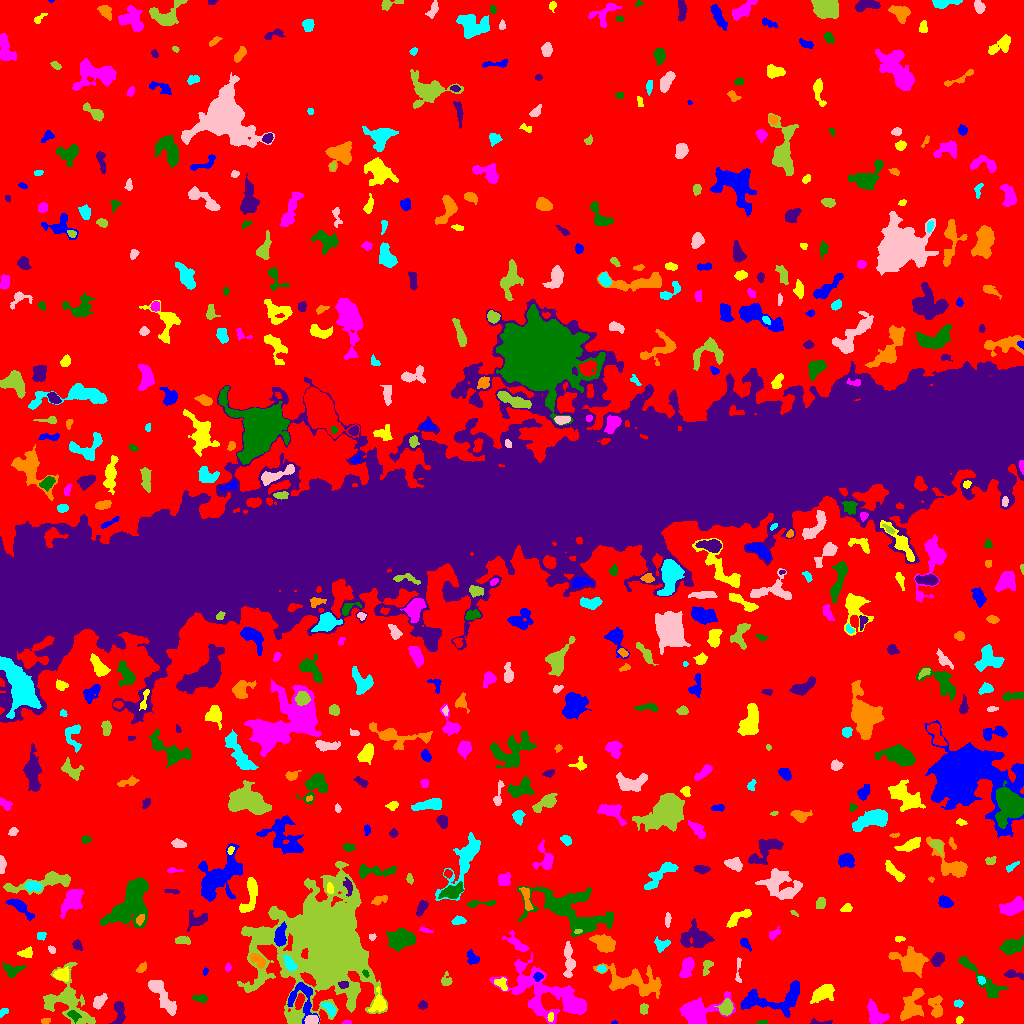

Source data for this figure (header and first rows):
ID, X, Y, A, B, theta, total_flux, mu_max, mu_median, mu_mean, R_fwhm, R_e, R10, R90, x_start, x_end, y_start, y_end, area, greylevel
0, 508.4, 496.7, 313.1, 296.2, -1.541, 2748098, 80.0, 3.0, 3.647, 9.441, 241.5, 91.35, 382.6, 0, 1023, 0, 1023, 753444, 3.647
1, 614.4, 0.717, 1.585, 0.761, 0.02452, 53.0, 5.0, 2.0, 2.409, 1.784, 1.382, 0.5642, 2.111, 611, 617, 0, 3, 22, 11.41
2, 959.1, 3.634, 1.715, 1.564, 0.6207, 194.0, 9.0, 3.0, 3.731, 2.394, 2.034, 0.7979, 3.385, 956, 963, 0, 7, 52, 11.73
3, 346.9, 0.9391, 2.303, 0.9448, 0.0404, 197.0, 12.0, 5.0, 5.324, 2.326, 1.784, 0.5642, 2.877, 341, 351, 0, 3, 37, 13.32
4, 762.8, 0.9825, 3.1, 0.9465, 0.04295, 114.0, 5.0, 3.0, 2.714, 2.706, 2.034, 0.7979, 3.141, 756, 767, 0, 3, 42, 10.71
5, 819.1, 1.116, 6.71, 1.109, -0.03931, 164.0, 6.0, 2.0, 2.158, 3.038, 2.523, 0.7979, 3.909, 810, 832, 0, 5, 76, 11.16
6, 45.46, 2.652, 2.373, 1.352, 0.1433, 181.0, 6.0, 3.0, 3.352, 3.385, 2.326, 0.9772, 3.568, 41, 50, 0, 5, 54, 11.35
7, 329.8, 14.04, 4.082, 1.935, -0.8416, 304.0, 7.0, 2.0, 2.375, 2.985, 3.141, 1.128, 5.202, 321, 335, 6, 21, 128, 13.38
8, 311.6, 3.152, 3.225, 2.129, 0.09911, 697.0, 11.0, 6.0, 6.009, 4.478, 3.385, 1.382, 5.109, 304, 318, 0, 8, 116, 19.01
9, 643.6, 14.85, 2.68, 2.104, -1.564, 292.0, 7.0, 3.0, 3.435, 3.385, 2.932, 1.128, 4.549, 640, 648, 9, 20, 85, 11.44
10, 983.3, 6.37, 1.833, 1.762, -1.486, 135.0, 5.0, 2.0, 2.411, 2.877, 2.326, 0.7979, 3.613, 980, 987, 3, 10, 56, 10.41
11, 302.1, 25.42, 9.781, 6.943, -1.277, 1683, 11.0, 4.0, 4.115, 5.726, 6.283, 2.326, 10.01, 287, 319, 0, 41, 409, 14.11
12, 550.3, 5.886, 2.331, 1.356, 1.398, 176.0, 8.0, 3.0, 3.259, 2.257, 2.111, 0.7979, 3.568, 547, 553, 2, 11, 54, 16.26
13, 547.6, 28.83, 23.51, 10.39, -0.4248, 8617, 12.0, 5.0, 4.866, 14.28, 13.23, 5.078, 20.74, 489, 586, 0, 71, 1771, 11.87
14, 73.37, 8.267, 2.902, 1.795, -0.5456, 150.0, 5.0, 1.0, 1.456, 2.394, 2.706, 0.9772, 4.514, 67, 81, 0, 13, 103, 14.46
15, 119, 11.76, 6.663, 2.533, 1.554, 765.0, 9.0, 3.0, 3.643, 4.652, 4.222, 1.596, 6.91, 109, 125, 0, 22, 210, 11.64
16, 911, 16.27, 8.586, 3.915, 1.099, 2175, 16.0, 3.0, 4.77, 5.078, 5.557, 2.034, 9.837, 900, 924, 3, 35, 456, 12.77
17, 2.915, 11.27, 2.822, 1.544, 0.7526, 211.0, 7.0, 3.0, 3.349, 3.09, 2.523, 0.9772, 3.827, 0, 8, 6, 15, 63, 11.35
18, 99.03, 21.9, 3.611, 2.239, 0.8959, 724.0, 11.0, 4.0, 4.732, 4.334, 3.523, 1.493, 5.698, 93, 107, 14, 30, 153, 12.73
19, 725.9, 15.75, 3.567, 2.836, 1.108, 1217, 16.0, 6.0, 6.405, 4.983, 4.107, 1.596, 6.383, 714, 733, 8, 25, 190, 17.41
20, 599.5, 21.42, 2.826, 2.239, 0.7442, 420.0, 8.0, 3.0, 3.256, 4.184, 3.192, 1.262, 5.078, 592, 606, 16, 27, 129, 13.26
21, 763.3, 22.05, 17.07, 6.236, -0.00196, 2545, 12.0, 3.0, 3.915, 6.18, 7.334, 2.585, 12.33, 740, 799, 6, 43, 650, 11.92
22, 823.3, 30.63, 5.716, 3.397, 0.4819, 1605, 13.0, 4.0, 5.111, 5.441, 5.232, 2.034, 8.556, 810, 834, 20, 39, 314, 12.11
23, 875.2, 8.522, 5.684, 3.68, -1.012, 1143, 11.0, 3.0, 3.735, 4.583, 5.046, 1.871, 8.195, 867, 889, 0, 25, 306, 11.74
24, 200.7, 25.09, 3.498, 1.717, -0.1275, 478.0, 10.0, 4.0, 4.509, 3.868, 3.038, 1.128, 4.82, 192, 207, 21, 29, 106, 12.51
25, 422.6, 18.32, 2.073, 1.935, -0.03279, 254.0, 7.0, 3.0, 3.528, 3.141, 2.585, 0.9772, 4.029, 418, 427, 14, 23, 72, 11.53
26, 936.4, 15.95, 5.856, 3.005, -1.451, 405.0, 5.0, 1.0, 1.731, 4.334, 4.184, 1.693, 6.979, 928, 942, 6, 28, 234, 11.73
27, 958.2, 19.89, 2.185, 1.75, -0.07087, 326.0, 11.0, 5.0, 5.094, 2.706, 2.523, 0.9772, 3.909, 954, 963, 16, 24, 64, 12.09
28, 165.5, 23.22, 11.3, 3.308, -0.9812, 1476, 12.0, 4.0, 3.989, 4.442, 6.05, 2.111, 9.575, 148, 176, 8, 43, 370, 10.99
29, 67.4, 23.28, 14.69, 9.833, -1.013, 4904, 16.0, 4.0, 5.178, 7.092, 9.772, 3.568, 15.6, 43, 95, 0, 61, 947, 11.18
30, 974.4, 24.83, 2.725, 1.439, 0.2198, 183.0, 6.0, 2.0, 2.408, 3.29, 2.459, 0.9772, 3.949, 969, 982, 21, 28, 76, 11.41
31, 793.2, 30.48, 4.577, 1.746, 1.178, 383.0, 7.0, 3.0, 2.924, 3.742, 3.523, 1.382, 5.557, 788, 798, 21, 40, 131, 13.92
32, 378.4, 19.99, 5.308, 3.582, 1.361, 695.0, 7.0, 3.0, 3.145, 5.412, 4.754, 1.871, 7.291, 368, 386, 11, 37, 221, 14.14
33, 698.2, 12.11, 12.84, 6.293, 0.2509, 3523, 14.0, 4.0, 4.99, 7.399, 8.117, 3.038, 13.13, 679, 735, 0, 32, 706, 11.99
34, 983.3, 42.73, 16.91, 3.655, -0.7849, 1996, 12.0, 4.0, 4.426, 6.408, 6.604, 2.459, 10.48, 958, 1008, 25, 67, 451, 12.43
35, 343.3, 38.9, 2.459, 1.731, 0.103, 221.0, 6.0, 3.0, 3.069, 3.827, 2.706, 1.128, 4.068, 338, 348, 35, 42, 72, 19.07
36, 632.7, 41.78, 16.27, 6.615, -0.2269, 4583, 11.0, 5.0, 5.244, 10.69, 9.723, 3.868, 14.94, 593, 661, 25, 60, 874, 11.24
37, 981.3, 43.47, 2.1, 1.561, -0.8976, 198.0, 7.0, 3.0, 3.356, 2.877, 2.257, 0.7979, 3.7, 977, 985, 39, 47, 59, 17.36
38, 155.2, 37.82, 2.542, 1.983, -0.05102, 199.0, 4.0, 3.0, 2.803, 4.652, 2.932, 1.128, 4.334, 150, 160, 34, 41, 71, 13.8
39, 445.7, 43.12, 3.487, 2.5, 1.555, 207.0, 5.0, 2.0, 1.953, 3.09, 3.038, 1.128, 4.951, 441, 452, 38, 52, 106, 9.953
40, 881.4, 42.52, 5.715, 1.347, -0.01756, 146.0, 3.0, 2.0, 1.537, 3.949, 3.192, 1.128, 4.853, 871, 890, 39, 45, 95, 9.537
41, 538.1, 46.8, 2.298, 1.887, 0.2686, 188.0, 6.0, 2.0, 2.507, 3.29, 2.585, 0.9772, 4.146, 533, 543, 42, 51, 75, 16.51
42, 501.9, 39.34, 3.69, 2.421, -0.9146, 337.0, 7.0, 3.0, 2.785, 3.385, 3.385, 1.262, 5.352, 494, 507, 33, 46, 121, 13.79
43, 687.1, 57.06, 4.971, 2.715, 1.249, 962.0, 10.0, 4.0, 4.183, 5.441, 4.442, 1.784, 7.092, 679, 694, 46, 66, 230, 12.18
44, 365.5, 49.94, 1.954, 1.293, -1.061, 149.0, 7.0, 3.0, 3.465, 2.459, 1.954, 0.7979, 3.192, 362, 369, 46, 54, 43, 22.47
45, 1012, 48.9, 4.774, 1.784, -0.1579, 381.0, 9.0, 2.0, 3.024, 2.932, 3.038, 1.128, 5.293, 1004, 1023, 44, 54, 126, 11.02
46, 141.3, 55.23, 3.101, 1.743, 0.7408, 184.0, 4.0, 2.0, 2.19, 4.406, 2.985, 1.128, 4.406, 136, 146, 51, 62, 84, 10.19
47, 601.4, 54.8, 1.94, 1.677, -0.1448, 107.0, 4.0, 2.0, 1.698, 3.338, 2.326, 0.7979, 3.613, 596, 606, 51, 58, 63, 12.7
48, 738.2, 51.0, 7.925, 1.269, 1.533, 108.0, 3.0, 1.0, 1.137, 3.141, 2.706, 0.9772, 4.334, 735, 741, 41, 66, 95, 11.14
49, 706.7, 57.12, 4.242, 2.142, 1.287, 255.0, 5.0, 2.0, 2.217, 3.742, 3.385, 1.262, 5.232, 703, 713, 48, 63, 115, 10.22
50, 795.7, 58.79, 1.628, 1.391, -0.3388, 53.0, 3.0, 1.0, 1.104, 2.257, 1.871, 0.5642, 2.932, 792, 799, 55, 62, 48, 10.1
51, 205, 51.89, 1.94, 1.209, 1.299, 113.0, 5.0, 3.0, 2.974, 2.821, 1.954, 0.7979, 2.985, 203, 208, 48, 56, 38, 11.97
52, 61.35, 48.8, 3.37, 2.814, 0.0912, 739.0, 10.0, 4.0, 4.347, 4.82, 3.785, 1.493, 6.103, 53, 68, 42, 57, 170, 14.35
53, 227.8, 56.0, 1.947, 1.454, 1.44, 134.0, 6.0, 3.0, 2.735, 2.821, 2.111, 0.7979, 3.385, 225, 231, 52, 61, 49, 10.73
54, 12.08, 53.16, 4.642, 3.027, -0.009974, 492.0, 7.0, 2.0, 2.631, 3.989, 3.949, 1.493, 6.531, 3, 26, 46, 62, 187, 10.63
55, 937.9, 64.2, 3.293, 2.463, 0.8508, 568.0, 9.0, 3.0, 3.595, 4.146, 3.613, 1.382, 5.781, 931, 944, 57, 71, 158, 13.59
56, 257.7, 63.11, 4.773, 2.514, -0.6957, 346.0, 4.0, 2.0, 2.19, 6.155, 4.184, 1.693, 6.18, 250, 265, 55, 70, 158, 14.19
57, 288.9, 60.36, 4.014, 2.056, -1.066, 612.0, 11.0, 4.0, 4.221, 3.568, 3.523, 1.382, 5.642, 283, 297, 53, 68, 145, 22.22
58, 568.9, 63.95, 9.154, 2.545, -1.506, 1124, 12.0, 3.0, 4.043, 4.687, 4.853, 1.784, 8.078, 563, 575, 46, 82, 278, 13.04
59, 324.8, 79.12, 22.82, 21.36, -1.354, 137767, 134.0, 7.0, 15.11, 11.18, 18.7, 6.024, 42.34, 237, 387, 0, 162, 9119, 21.11
... 556 more rows
